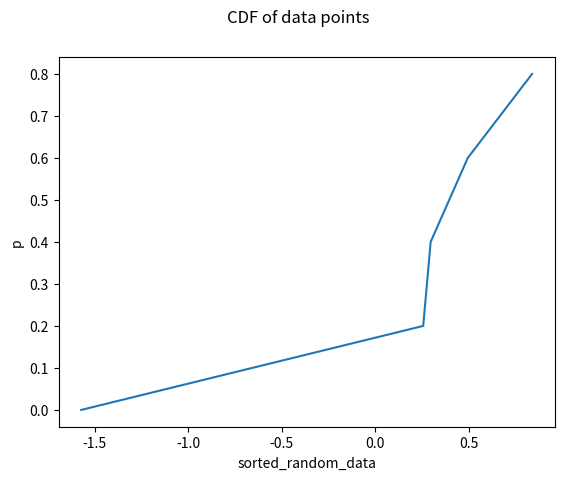

This chart was generated by the following Python code:
from scipy import stats

n=20
p=0.78
k=13
print(stats.binom.pmf(k,n,p), f" = {stats.binom.pmf(k,n,p)*100}%")

last = [1]
a = 3
c = 5
m = 8

for i in range(m):
    last.append((a*last[i]+c) % m)

print(last, "\nunique values: ", len(set(last)))


import matplotlib.pyplot as plt
import numpy as np

data = np.random.randn(5)
print("The data is-",data)
sorted_random_data = np.sort(data)
p =np.linspace(0, 1, len(data), endpoint=False)

print("The CDF result using linspace =\n",p)

fig = plt.figure()
fig.suptitle('CDF of data points')
ax2 = fig.add_subplot(111)
ax2.plot(sorted_random_data, p)
ax2.set_xlabel('sorted_random_data')
ax2.set_ylabel('p')